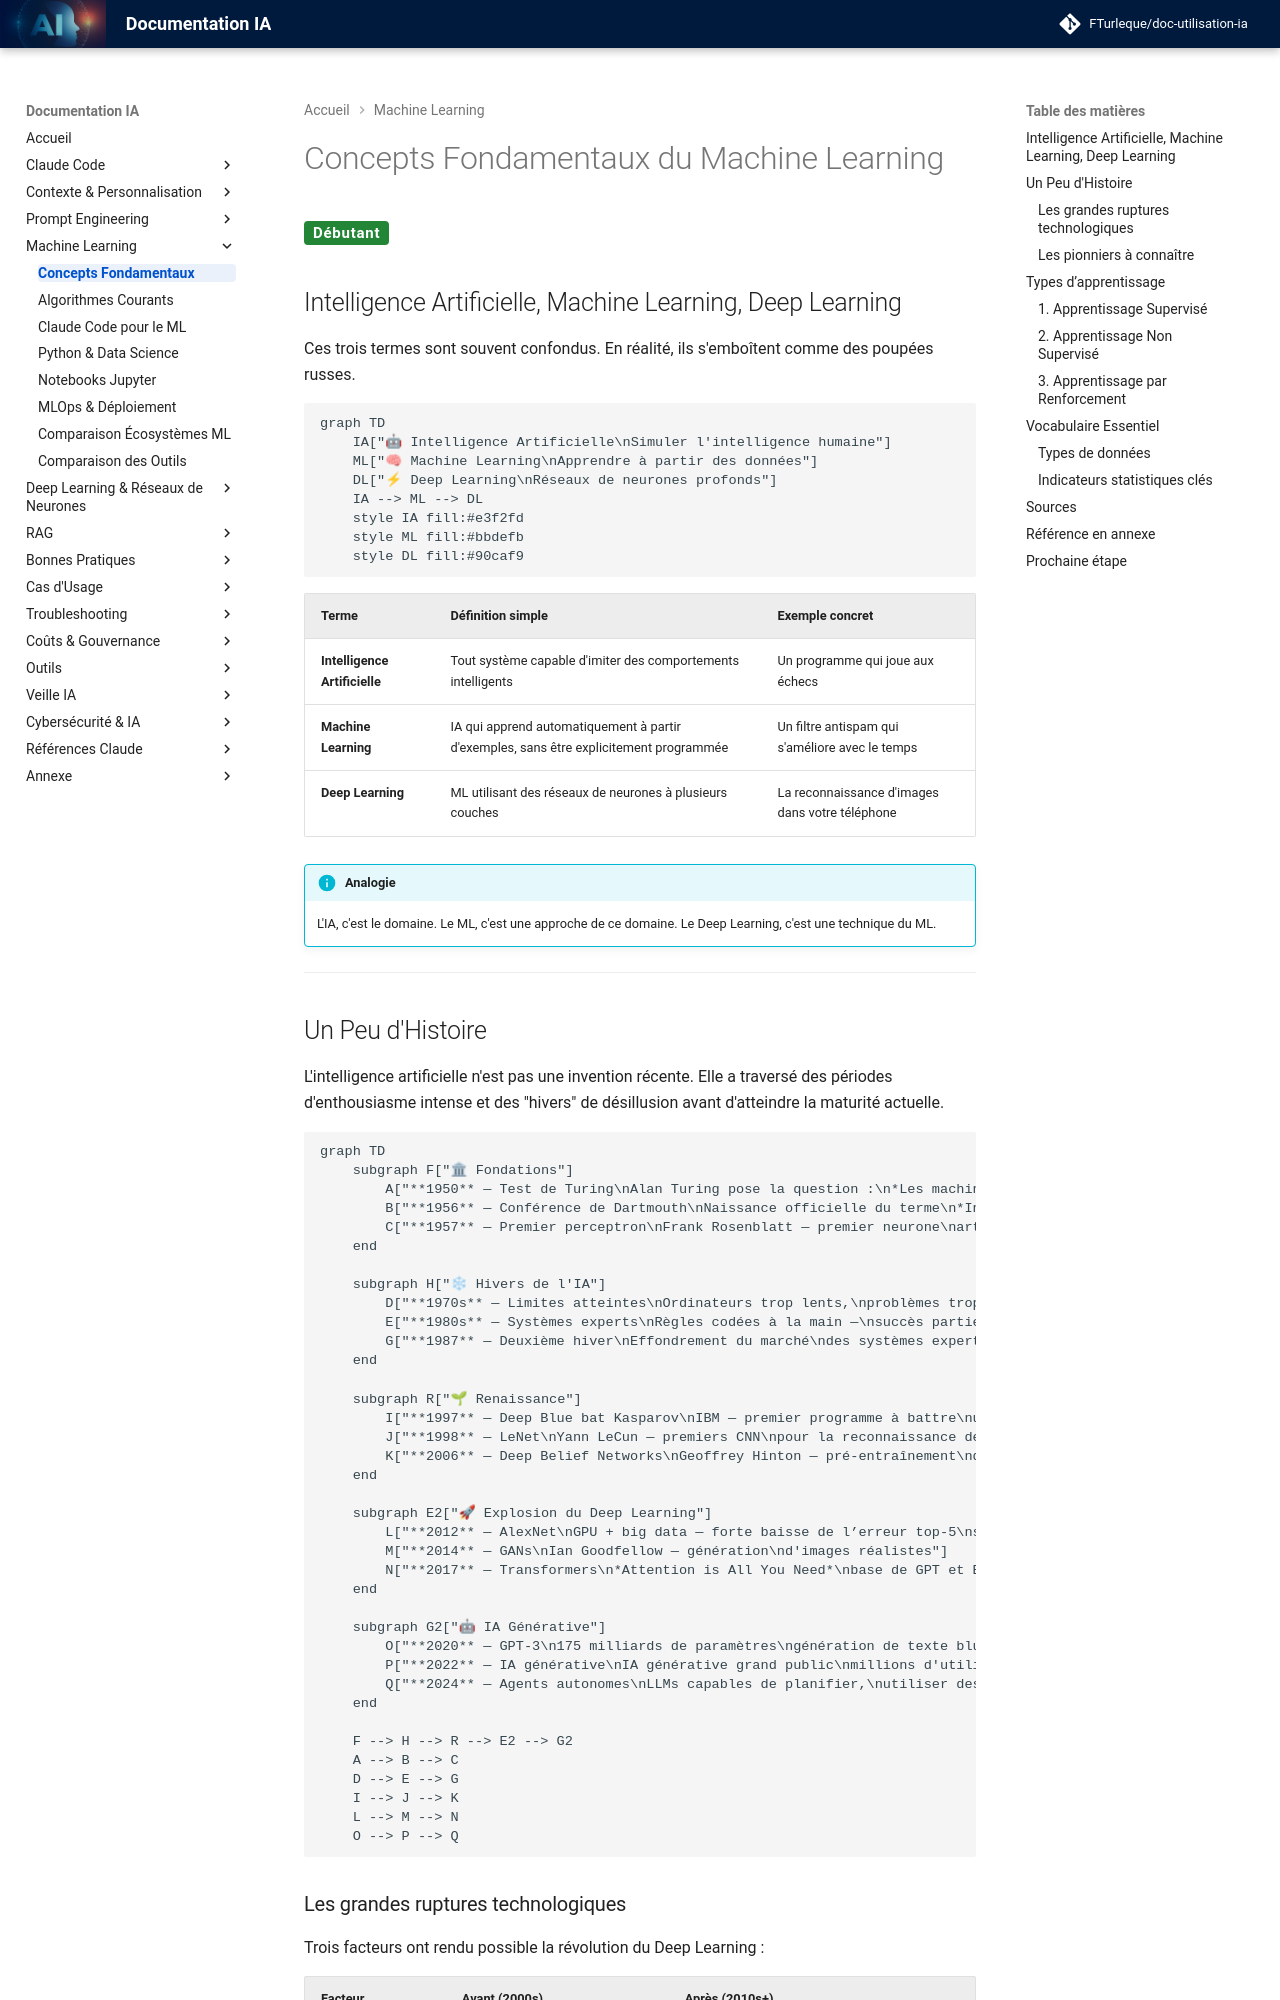

repository: FTurleque/doc-utilisation-ia · page: chapitre-6-machine-learning/concepts-fondamentaux/index.html · generator: mkdocs

# Concepts Fondamentaux du Machine Learning

<span class="badge-beginner">Débutant</span>

## Intelligence Artificielle, Machine Learning, Deep Learning

Ces trois termes sont souvent confondus. En réalité, ils s'emboîtent comme des poupées russes.

```mermaid
graph TD
    IA["🤖 Intelligence Artificielle\nSimuler l'intelligence humaine"]
    ML["🧠 Machine Learning\nApprendre à partir des données"]
    DL["⚡ Deep Learning\nRéseaux de neurones profonds"]
    IA --> ML --> DL
    style IA fill:#e3f2fd
    style ML fill:#bbdefb
    style DL fill:#90caf9
```

| Terme | Définition simple | Exemple concret |
|-------|-------------------|-----------------|
| **Intelligence Artificielle** | Tout système capable d'imiter des comportements intelligents | Un programme qui joue aux échecs |
| **Machine Learning** | IA qui apprend automatiquement à partir d'exemples, sans être explicitement programmée | Un filtre antispam qui s'améliore avec le temps |
| **Deep Learning** | ML utilisant des réseaux de neurones à plusieurs couches | La reconnaissance d'images dans votre téléphone |

!!! info "Analogie"
    L'IA, c'est le domaine. Le ML, c'est une approche de ce domaine. Le Deep Learning, c'est une technique du ML.

---
